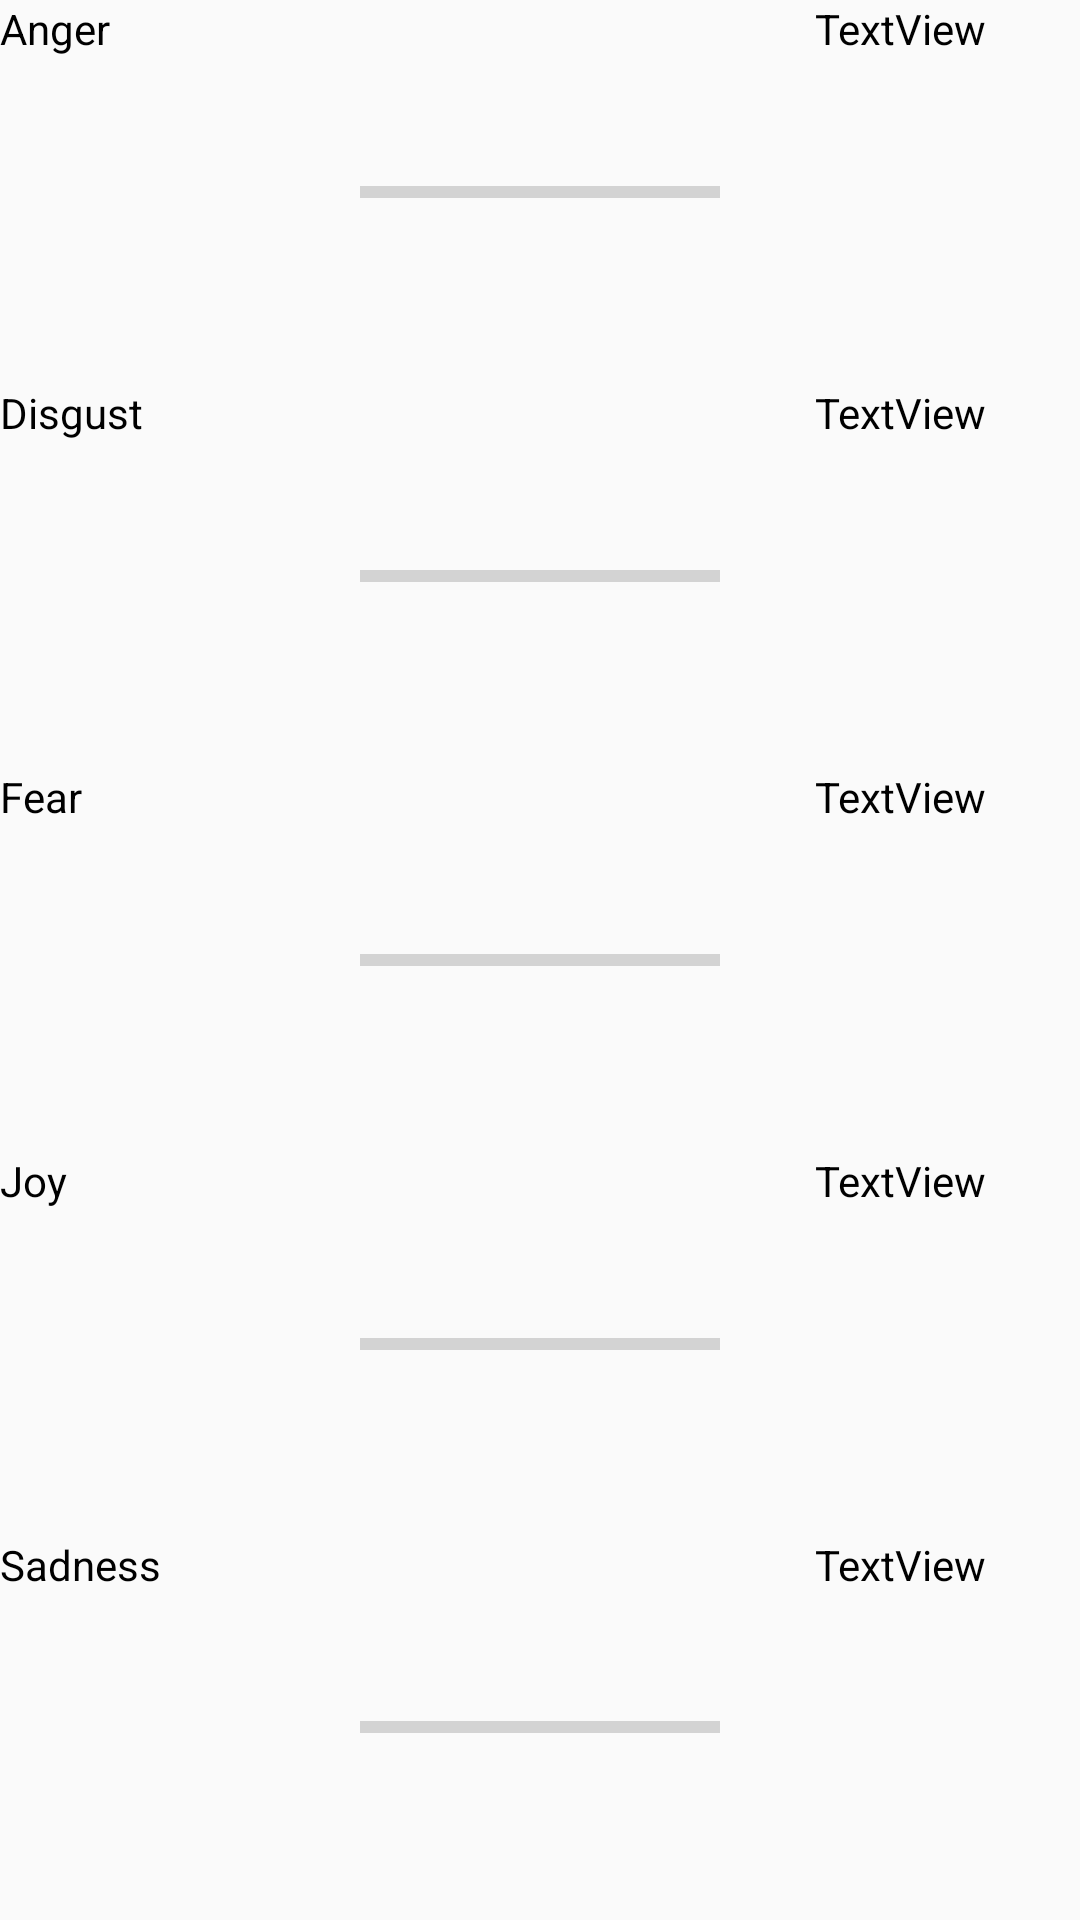

Android layout source for this screen:
<!-- AndroidManifest.xml: application theme AppTheme -->
<!-- res/layout/fragment_tones_spare.xml -->
<?xml version="1.0" encoding="utf-8"?>
<LinearLayout xmlns:android="http://schemas.android.com/apk/res/android"
    android:orientation="horizontal" android:layout_width="match_parent"
    android:layout_height="match_parent">

    <LinearLayout android:layout_width="fill_parent"
        android:id="@+id/left_layout"
        android:layout_height="fill_parent"
        android:layout_weight="1"
        android:orientation="vertical">


        <TextView
            android:id="@+id/tvAnger"
            android:layout_width="match_parent"
            android:layout_height="wrap_content"
            android:layout_weight="1"
            android:text="Anger"
            android:textColor="@android:color/black" />

        <TextView
            android:id="@+id/tvDisgust"
            android:layout_width="match_parent"
            android:layout_height="wrap_content"
            android:layout_weight="1"
            android:text="Disgust"
            android:textColor="@android:color/black" />

        <TextView
            android:id="@+id/tvFear"
            android:layout_width="match_parent"
            android:layout_height="wrap_content"
            android:layout_weight="1"
            android:text="Fear"
            android:textColor="@android:color/black" />

        <TextView
            android:id="@+id/tvJoy"
            android:layout_width="match_parent"
            android:layout_height="wrap_content"
            android:layout_weight="1"
            android:text="Joy"
            android:textColor="@android:color/black" />

        <TextView
            android:id="@+id/tvSadness"
            android:layout_width="match_parent"
            android:layout_height="wrap_content"
            android:layout_weight="1"
            android:text="Sadness"
            android:textColor="@android:color/black" />

    </LinearLayout>

    <LinearLayout
        android:id="@+id/middle_layout"
        android:layout_width="fill_parent"
        android:layout_height="fill_parent"
        android:layout_weight="1"
        android:orientation="vertical"
        android:weightSum="1">

        <ProgressBar
            android:id="@+id/pbAnger"
            style="?android:attr/progressBarStyleHorizontal"
            android:layout_width="match_parent"
            android:layout_height="wrap_content"
            android:layout_weight="0.20"/>

        <ProgressBar
            android:id="@+id/pbDisgust"
            style="?android:attr/progressBarStyleHorizontal"
            android:layout_width="match_parent"
            android:layout_height="wrap_content"
            android:layout_weight=".2" />

        <ProgressBar
            android:id="@+id/pbFear"
            style="?android:attr/progressBarStyleHorizontal"
            android:layout_width="match_parent"
            android:layout_height="wrap_content"
            android:layout_weight=".2" />

        <ProgressBar
            android:id="@+id/pbJoy"
            style="?android:attr/progressBarStyleHorizontal"
            android:layout_width="match_parent"
            android:layout_height="wrap_content"
            android:layout_weight=".2" />

        <ProgressBar
            android:id="@+id/pbSadness"
            style="?android:attr/progressBarStyleHorizontal"
            android:layout_width="match_parent"
            android:layout_height="wrap_content"
            android:layout_weight=".2" />

    </LinearLayout>

    <LinearLayout android:layout_width="fill_parent"
        android:id="@+id/right_layout"
        android:layout_height="fill_parent"
        android:layout_weight="1"
        android:orientation="vertical">


        <TextView
            android:id="@+id/tvAngerScore"
            android:layout_width="match_parent"
            android:layout_height="wrap_content"
            android:layout_weight="1"
            android:text="TextView"
            android:textAlignment="center"
            android:textColor="@android:color/black" />

        <TextView
            android:id="@+id/tvDisgustScore"
            android:layout_width="match_parent"
            android:layout_height="wrap_content"
            android:layout_weight="1"
            android:text="TextView"
            android:textAlignment="center"
            android:textColor="@android:color/black" />

        <TextView
            android:id="@+id/tvFearScore"
            android:layout_width="match_parent"
            android:layout_height="wrap_content"
            android:layout_weight="1"
            android:text="TextView"
            android:textAlignment="center"
            android:textColor="@android:color/black" />

        <TextView
            android:id="@+id/tvJoyScore"
            android:layout_width="match_parent"
            android:layout_height="wrap_content"
            android:layout_weight="1"
            android:text="TextView"
            android:textAlignment="center"
            android:textColor="@android:color/black" />

        <TextView
            android:id="@+id/tvSadnessScore"
            android:layout_width="match_parent"
            android:layout_height="wrap_content"
            android:layout_weight="1"
            android:text="TextView"
            android:textAlignment="center"
            android:textColor="@android:color/black" />
    </LinearLayout>

</LinearLayout>
<!-- resources referenced by this layout -->
<resources>
  <style name="AppTheme" parent="Theme.AppCompat.Light.DarkActionBar">
          
          <item name="colorPrimary">@color/colorPrimary</item>
          <item name="colorPrimaryDark">@color/colorPrimaryDark</item>
          <item name="colorAccent">@color/colorAccent</item>
          <item name="android:navigationBarColor">@color/black</item>
          <item name="android:windowSharedElementEnterTransition">@transition/expand</item>
          <item name="android:windowSharedElementExitTransition">@transition/expand</item>
          <item name="android:windowAnimationStyle">@style/defaultAnimation.Activity</item>
          <item name="android:colorControlHighlight">@color/colorAccent</item>
      </style>
  <color name="colorPrimary">#7DAAAB</color>
  <color name="colorPrimaryDark">#467F80</color>
  <color name="colorAccent">#467F80</color>
  <color name="black">#000000</color>
  <style name="defaultAnimation.Activity" parent="@android:style/Animation.Activity">
          <item name="android:activityOpenEnterAnimation">@anim/fade_in</item>
          <item name="android:activityOpenExitAnimation">@anim/fade_out</item>
          <item name="android:activityCloseEnterAnimation">@anim/fade_in</item>
          <item name="android:activityCloseExitAnimation">@anim/fade_out</item>
      </style>
</resources>
